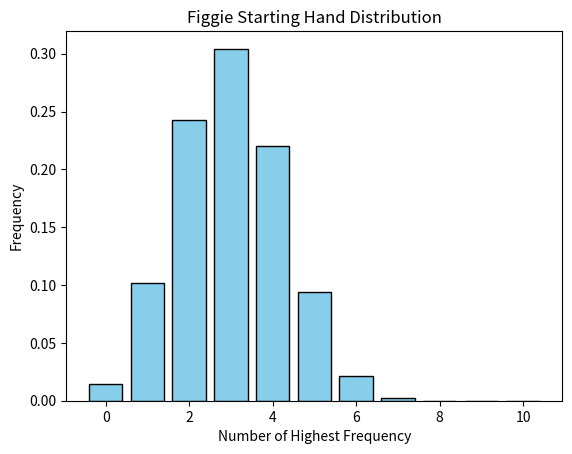

Source code (Python):
import random
import matplotlib.pyplot as plt

def round():
    cards = [False] * 40

    for i in range(12):
        rand = random.randint(0,39)

        while cards[rand]:
            rand = random.randint(0,39)

        cards[rand] = True

    count_of_main = 0

    for card in cards[:10]:
        if card:
            count_of_main += 1

    return count_of_main

if __name__ == "__main__":
    games = [0] * 11
    rounds = 10000

    for i in range(rounds):
        games[round()] += 1

    adjusted = [x / rounds for x in games]

    plt.bar(range(0,11), adjusted, color = "skyblue", edgecolor = "black")

    plt.xlabel("Number of Highest Frequency")
    plt.ylabel("Frequency")
    plt.title("Figgie Starting Hand Distribution")

    plt.show()